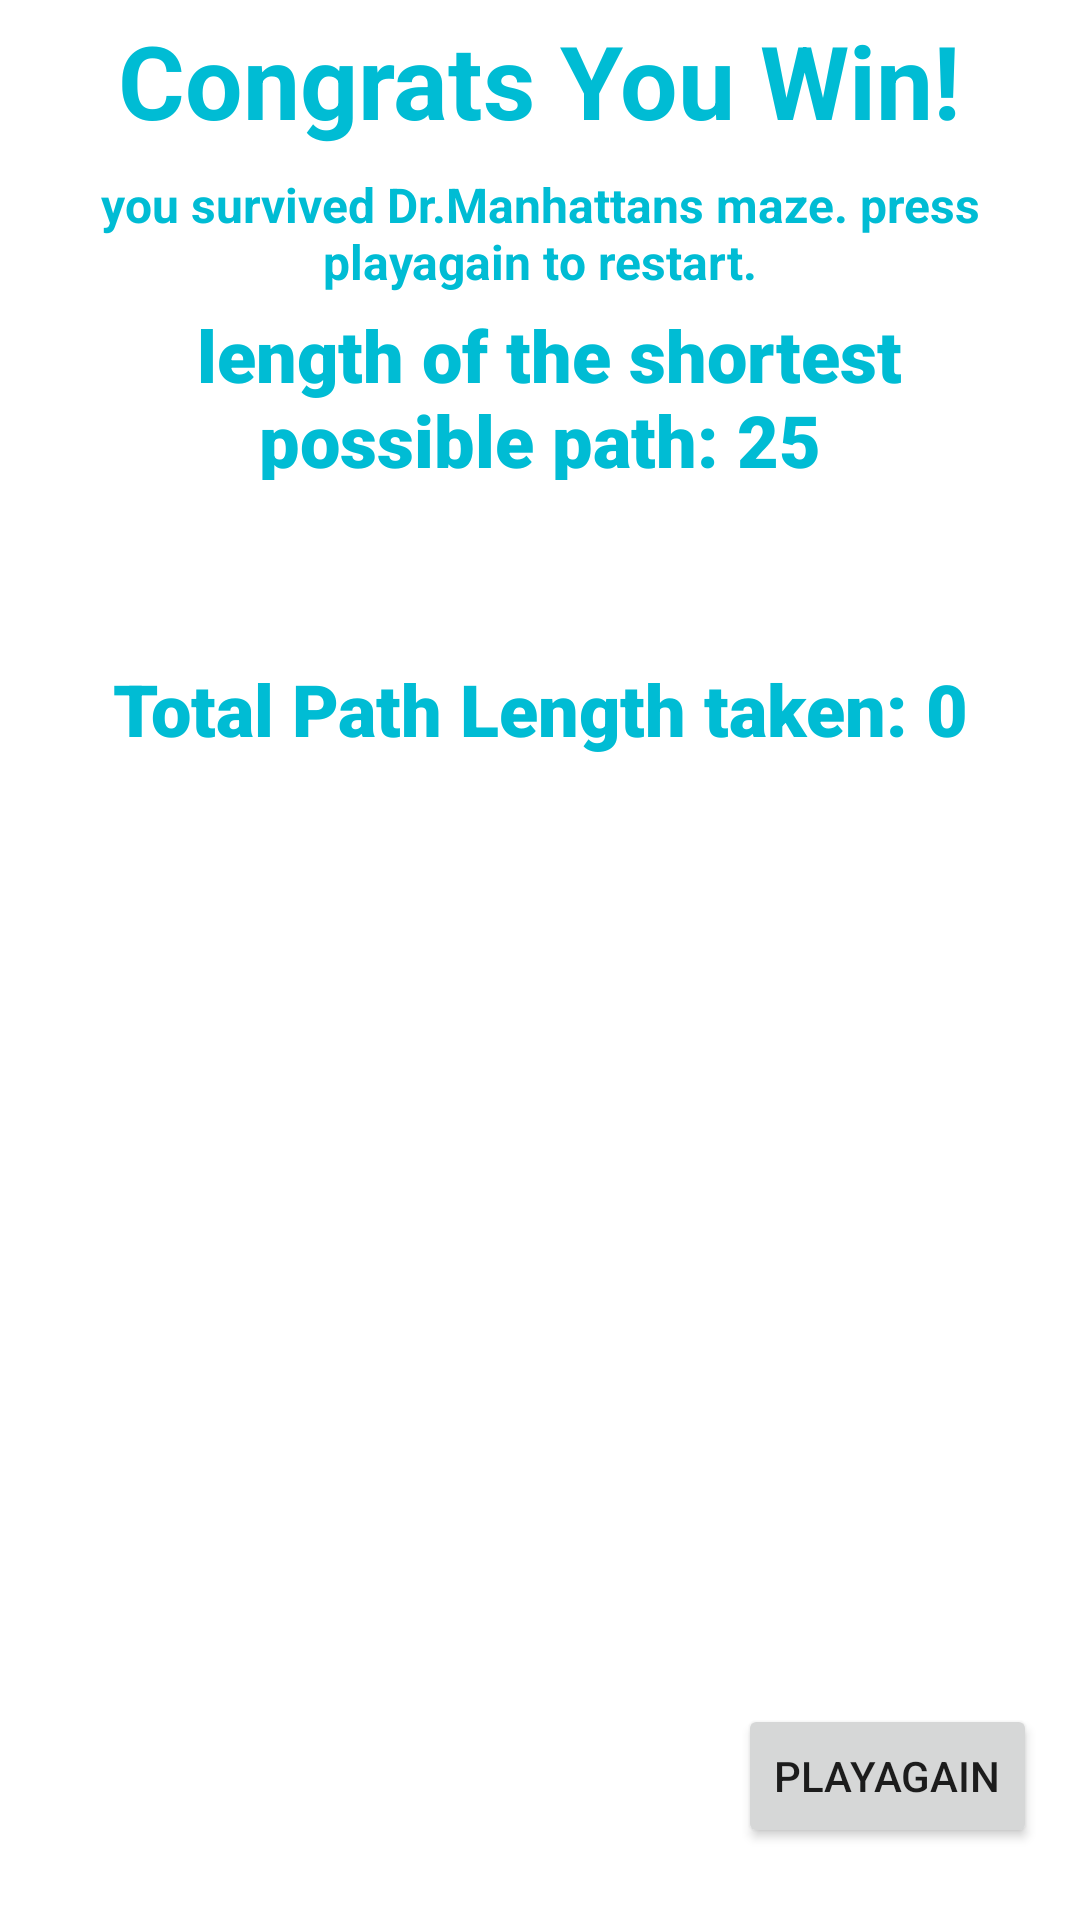

Layout XML and referenced resources for this Android screen:
<!-- AndroidManifest.xml: application theme Theme.AMazeByBrukeAmare -->
<!-- res/layout/winningactivity.xml -->
<?xml version="1.0" encoding="utf-8"?>
<androidx.constraintlayout.widget.ConstraintLayout xmlns:android="http://schemas.android.com/apk/res/android"
    xmlns:app="http://schemas.android.com/apk/res-auto"
    xmlns:tools="http://schemas.android.com/tools"
    android:layout_width="match_parent"
    android:layout_height="match_parent"
    android:id="@+id/winningactivity">


    <ImageView
        android:id="@+id/imagewinning"
        android:layout_width="0dp"
        android:layout_height="0dp"

        android:scaleX="2.75"
        android:scaleY="2.75"
        app:layout_constraintBottom_toBottomOf="parent"
        app:layout_constraintEnd_toEndOf="parent"
        app:layout_constraintStart_toStartOf="parent"
        app:layout_constraintTop_toTopOf="parent"
        app:srcCompat="@drawable/ctplrc5m_0303150154361" />

    <TextView
        android:id="@+id/totalpathtext3"
        android:layout_width="335dp"
        android:layout_height="58dp"
        android:layout_marginTop="4dp"
        android:fontFamily="sans-serif-black"
        android:text=" length of the shortest possible path: 25"
        android:textAlignment="center"
        android:textColor="#00BCD4"
        android:textSize="24sp"
        android:textStyle="bold"
        app:layout_constraintEnd_toEndOf="parent"
        app:layout_constraintStart_toStartOf="parent"
        app:layout_constraintTop_toBottomOf="@+id/congratstext2" />

    <TextView
        android:id="@+id/congratstext2"
        android:layout_width="wrap_content"
        android:layout_height="wrap_content"
        android:layout_marginTop="8dp"
        android:text="you survived Dr.Manhattans maze. press playagain to restart."
        android:textAlignment="center"
        android:textColor="#00BCD4"
        android:textSize="16sp"
        android:textStyle="bold"
        app:layout_constraintEnd_toEndOf="parent"
        app:layout_constraintHorizontal_bias="0.0"
        app:layout_constraintStart_toStartOf="parent"
        app:layout_constraintTop_toBottomOf="@+id/congratstext" />

    <TextView
        android:id="@+id/congratstext"
        android:layout_width="wrap_content"
        android:layout_height="wrap_content"
        android:layout_marginTop="4dp"
        android:text="Congrats You Win!"
        android:textColor="#00BCD4"
        android:textSize="34sp"
        android:textStyle="bold"
        app:layout_constraintEnd_toEndOf="parent"
        app:layout_constraintStart_toStartOf="parent"
        app:layout_constraintTop_toTopOf="parent" />

    <TextView
        android:id="@+id/totalenergywinning"
        android:layout_width="wrap_content"
        android:layout_height="wrap_content"
        android:layout_marginTop="68dp"
        android:fontFamily="sans-serif-black"
        android:text=" Total Energy left: 0/3500"
        android:textColor="#00BCD4"
        android:textSize="24sp"
        android:textStyle="bold"
        android:visibility="invisible"
        app:layout_constraintEnd_toEndOf="parent"
        app:layout_constraintStart_toStartOf="parent"
        app:layout_constraintTop_toBottomOf="@+id/totalpathtextwining" />

    <TextView
        android:id="@+id/totalpathtextwining"
        android:layout_width="wrap_content"
        android:layout_height="wrap_content"
        android:layout_marginTop="60dp"
        android:fontFamily="sans-serif-black"
        android:text="Total Path Length taken: 0"
        android:textColor="#00BCD4"
        android:textSize="24sp"
        android:textStyle="bold"
        app:layout_constraintEnd_toEndOf="parent"
        app:layout_constraintStart_toStartOf="parent"
        app:layout_constraintTop_toBottomOf="@+id/totalpathtext3" />

    <Button
        android:id="@+id/playagainwin"
        android:layout_width="wrap_content"
        android:layout_height="wrap_content"
        android:layout_marginBottom="24dp"
        android:onClick="playagainwinning"
        android:text="playagain"
        app:layout_constraintBottom_toBottomOf="parent"
        app:layout_constraintEnd_toEndOf="parent"
        app:layout_constraintHorizontal_bias="0.945"
        app:layout_constraintStart_toStartOf="parent" />

</androidx.constraintlayout.widget.ConstraintLayout>
<!-- resources referenced by this layout -->
<resources>
  <style name="Theme.AMazeByBrukeAmare" parent="Theme.MaterialComponents.DayNight.DarkActionBar">
          
          <item name="colorPrimary">@color/purple_500</item>
          <item name="colorPrimaryVariant">@color/purple_700</item>
          <item name="colorOnPrimary">@color/white</item>
          
          <item name="colorSecondary">@color/teal_200</item>
          <item name="colorSecondaryVariant">@color/teal_700</item>
          <item name="colorOnSecondary">@color/black</item>
          
          <item name="android:statusBarColor">?attr/colorPrimaryVariant</item>
          
      </style>
  <!-- not gathered from this repository: default colours our renderer supplied (Android Studio template values) -->
  <color name="purple_500">#FF6200EE</color>
  <color name="purple_700">#FF3700B3</color>
  <color name="teal_200">#FF03DAC5</color>
  <color name="teal_700">#FF018786</color>
  <color name="black">#FF000000</color>
  <color name="white">#FFFFFFFF</color>
</resources>
